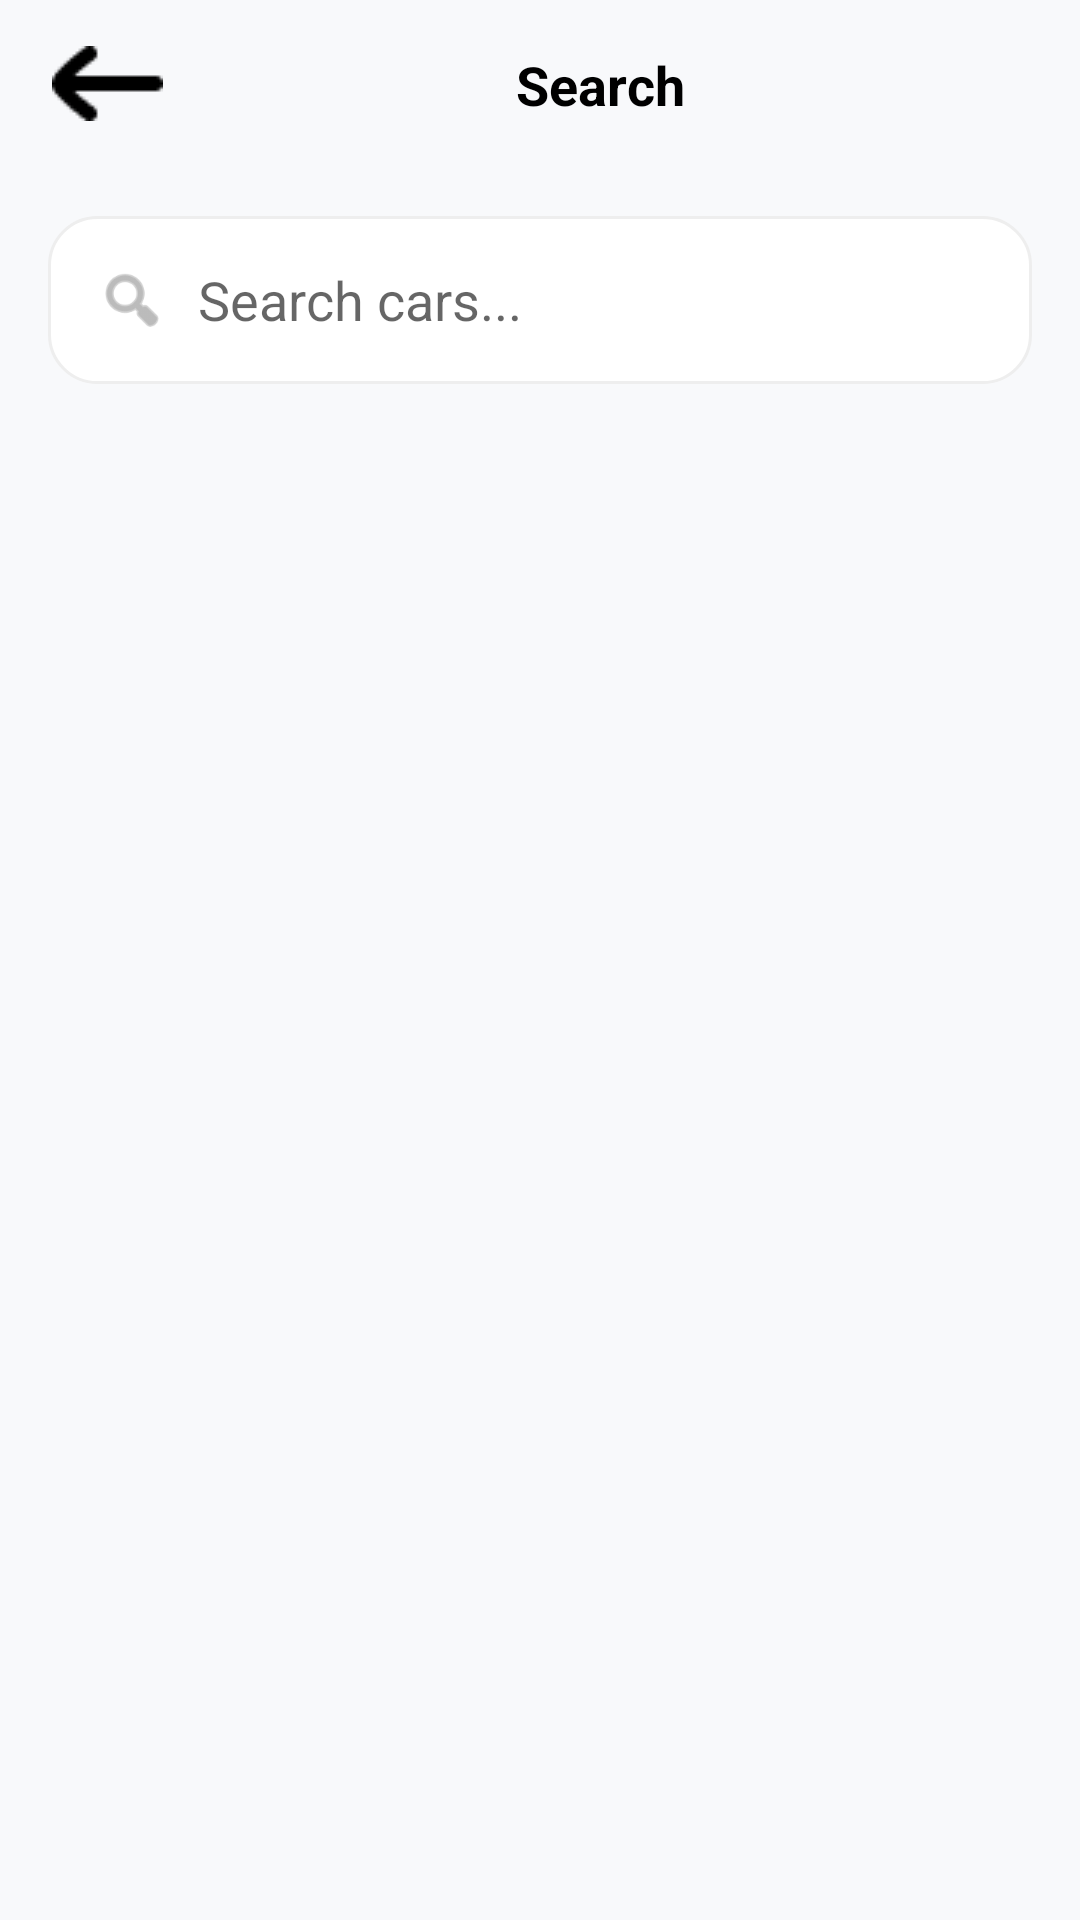

This screen was rendered from an Android layout file. Write that file and the resources it references.
<!-- AndroidManifest.xml: application theme Theme.LpcOriginApp -->
<!-- res/layout/activity_search.xml -->
<?xml version="1.0" encoding="utf-8"?>
<androidx.constraintlayout.widget.ConstraintLayout
    xmlns:android="http://schemas.android.com/apk/res/android"
    xmlns:app="http://schemas.android.com/apk/res-auto"
    android:layout_width="match_parent"
    android:layout_height="match_parent"
    android:background="@color/bg_light_gray">

    
    <androidx.constraintlayout.widget.ConstraintLayout
        android:id="@+id/clTopBar"
        android:layout_width="match_parent"
        android:layout_height="56dp"
        android:paddingHorizontal="16dp"
        app:layout_constraintTop_toTopOf="parent">

        <ImageButton
            android:id="@+id/btnBack"
            android:layout_width="40dp"
            android:layout_height="40dp"
            android:background="@drawable/bg_circle_white"
            android:rotation="180"
            android:src="@drawable/booknow_arrow_icon"
            app:tint="@color/black"
            app:layout_constraintStart_toStartOf="parent"
            app:layout_constraintTop_toTopOf="parent"
            app:layout_constraintBottom_toBottomOf="parent"/>

        <TextView
            android:layout_width="wrap_content"
            android:layout_height="wrap_content"
            android:text="Search"
            android:textColor="@color/black"
            android:textSize="18sp"
            android:textStyle="bold"
            app:layout_constraintBottom_toBottomOf="parent"
            app:layout_constraintEnd_toEndOf="parent"
            app:layout_constraintStart_toEndOf="@+id/btnBack"
            app:layout_constraintTop_toTopOf="parent" />
    </androidx.constraintlayout.widget.ConstraintLayout>

    
    <LinearLayout
        android:id="@+id/searchBar"
        android:layout_width="match_parent"
        android:layout_height="56dp"
        android:layout_margin="16dp"
        android:background="@drawable/bg_search"
        android:gravity="center_vertical"
        android:padding="16dp"
        app:layout_constraintTop_toBottomOf="@id/clTopBar">

        <ImageView
            android:layout_width="24dp"
            android:layout_height="24dp"
            android:src="@android:drawable/ic_menu_search"
            app:tint="@color/text_gray"/>

        <EditText
            android:id="@+id/etSearch"
            android:layout_width="match_parent"
            android:layout_height="match_parent"
            android:hint="Search cars..."
            android:background="@null"
            android:paddingStart="10dp"/>
    </LinearLayout>

    
    <androidx.recyclerview.widget.RecyclerView
        android:id="@+id/rvRecommend"
        android:layout_width="match_parent"
        android:layout_height="0dp"
        android:padding="8dp"
        app:layout_constraintTop_toBottomOf="@id/searchBar"
        app:layout_constraintBottom_toBottomOf="parent"
        app:layoutManager="androidx.recyclerview.widget.LinearLayoutManager"/>

</androidx.constraintlayout.widget.ConstraintLayout>
<!-- resources referenced by this layout -->
<resources>
  <color name="bg_light_gray">#F8F9FB</color>
  <color name="black">#FF000000</color>
  <color name="text_gray">#8E8E8E</color>
  <!-- drawable bg_search (drawable) -->
  <?xml version="1.0" encoding="utf-8"?>
  <shape xmlns:android="http://schemas.android.com/apk/res/android">
      <solid android:color="@color/white" />
      <corners android:radius="16dp" />
      <stroke android:width="1dp" android:color="@color/border_gray" />
  </shape>
  <!-- drawable booknow_arrow_icon: png bitmap (drawable, 476 bytes) -->
  <style name="Theme.LpcOriginApp" parent="Theme.MaterialComponents.Light.NoActionBar">
          
          <item name="colorPrimary">@color/bottom_nav_dark</item>
          <item name="colorPrimaryVariant">@color/black</item>
          <item name="colorOnPrimary">@color/white</item>
          
          <item name="colorSecondary">@color/teal_200</item>
          <item name="colorSecondaryVariant">@color/teal_700</item>
          <item name="colorOnSecondary">@color/black</item>
          
          <item name="android:statusBarColor">@color/white</item>
          <item name="android:windowLightStatusBar">true</item>
      </style>
  <color name="white">#FFFFFFFF</color>
  <color name="border_gray">#EEEEEE</color>
  <color name="bottom_nav_dark">#1C2023</color>
  <color name="teal_200">#FF03DAC5</color>
  <color name="teal_700">#FF018786</color>
</resources>
